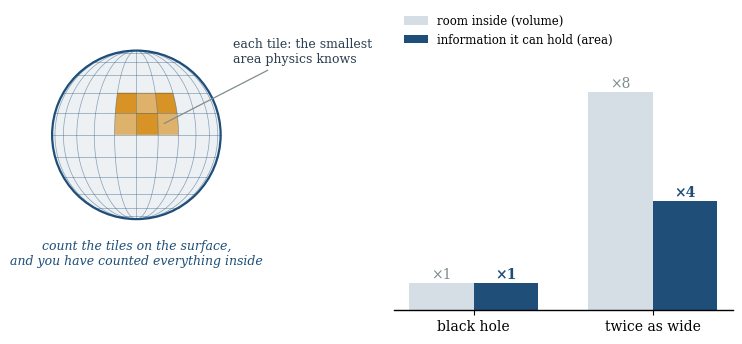

Recreate this plot in Python. (Note: this script raises an exception after producing the figure.)
"""Figure for "A Universe Without a Bottom". Style matches the earlier essays."""
import numpy as np
import matplotlib
matplotlib.use("Agg")
import matplotlib.pyplot as plt

NAVY, GREY, RED, LIGHT, PALE, AMBER = "#1f4e79", "#7f8c8d", "#c0392b", "#d5dde5", "#eef1f4", "#d68910"
INK = "#2c3e50"
plt.rcParams.update({
    "font.family": "DejaVu Serif", "font.size": 10, "axes.spines.top": False,
    "axes.spines.right": False, "axes.linewidth": 1.0, "savefig.dpi": 200,
    "savefig.bbox": "tight", "legend.frameon": False, "legend.fontsize": 8.5,
})
OUT = "figures/"


def fig_area_law():
    """Left: a horizon covered with tiles. Right: doubling the size, volume x8, information x4."""
    fig, (a, b) = plt.subplots(1, 2, figsize=(9, 3.9), gridspec_kw={"width_ratios": [1, 1.15]})

    # Globe seen from the side: latitude lines, longitude lines, a patch of tiles shaded
    a.set_aspect("equal"); a.axis("off")
    a.add_patch(plt.Circle((0, 0), 1, fc=PALE, ec=NAVY, lw=1.6))
    lats = np.radians(np.arange(-75, 76, 15))
    lons = np.radians(np.arange(-75, 76, 15))
    for la in lats:
        a.plot([-np.cos(la), np.cos(la)], [np.sin(la)] * 2, color=NAVY, lw=0.5, alpha=0.5)
    t = np.linspace(-np.pi / 2, np.pi / 2, 100)
    for lo in lons:
        a.plot(np.sin(lo) * np.cos(t), np.sin(t), color=NAVY, lw=0.5, alpha=0.5)
    for i, lo0 in enumerate(lons[4:7]):
        for j, la0 in enumerate(lats[5:7]):
            la = np.linspace(la0, la0 + np.radians(15), 12)
            lo1 = lo0 + np.radians(15)
            x = np.r_[np.sin(lo0) * np.cos(la), np.sin(lo1) * np.cos(la[::-1])]
            y = np.r_[np.sin(la), np.sin(la[::-1])]
            a.fill(x, y, color=AMBER, alpha=0.9 if (i + j) % 2 else 0.6, lw=0)
    a.annotate("each tile: the smallest\narea physics knows", xy=(0.3, 0.12),
               xytext=(1.15, 0.85), fontsize=9, color=INK, ha="left",
               arrowprops=dict(arrowstyle="-", color=GREY, lw=0.9))
    a.text(0, -1.25, "count the tiles on the surface,\nand you have counted everything inside",
           ha="center", va="top", fontsize=9, style="italic", color=NAVY)
    a.set_xlim(-1.2, 2.3); a.set_ylim(-1.75, 1.15)

    # Doubling the size: volume x8 against area (information) x4
    x = np.arange(2); w = 0.36
    vol, area = [1, 8], [1, 4]
    b.bar(x - w / 2, vol, w, color=LIGHT, label="room inside (volume)")
    b.bar(x + w / 2, area, w, color=NAVY, label="information it can hold (area)")
    for xi, v, s in zip(x, vol, area):
        b.text(xi - w / 2, v + 0.15, f"×{v}", ha="center", fontsize=10, color=GREY)
        b.text(xi + w / 2, s + 0.15, f"×{s}", ha="center", fontsize=10, color=NAVY, weight="bold")
    b.set_xticks(x, ["black hole", "twice as wide"])
    b.set_yticks([]); b.spines["left"].set_visible(False)
    b.set_ylim(0, 11)
    b.legend(loc="upper left", bbox_to_anchor=(0, 1.02))
    fig.savefig(OUT + "fig01.png"); plt.close(fig)


if __name__ == "__main__":
    fig_area_law()
